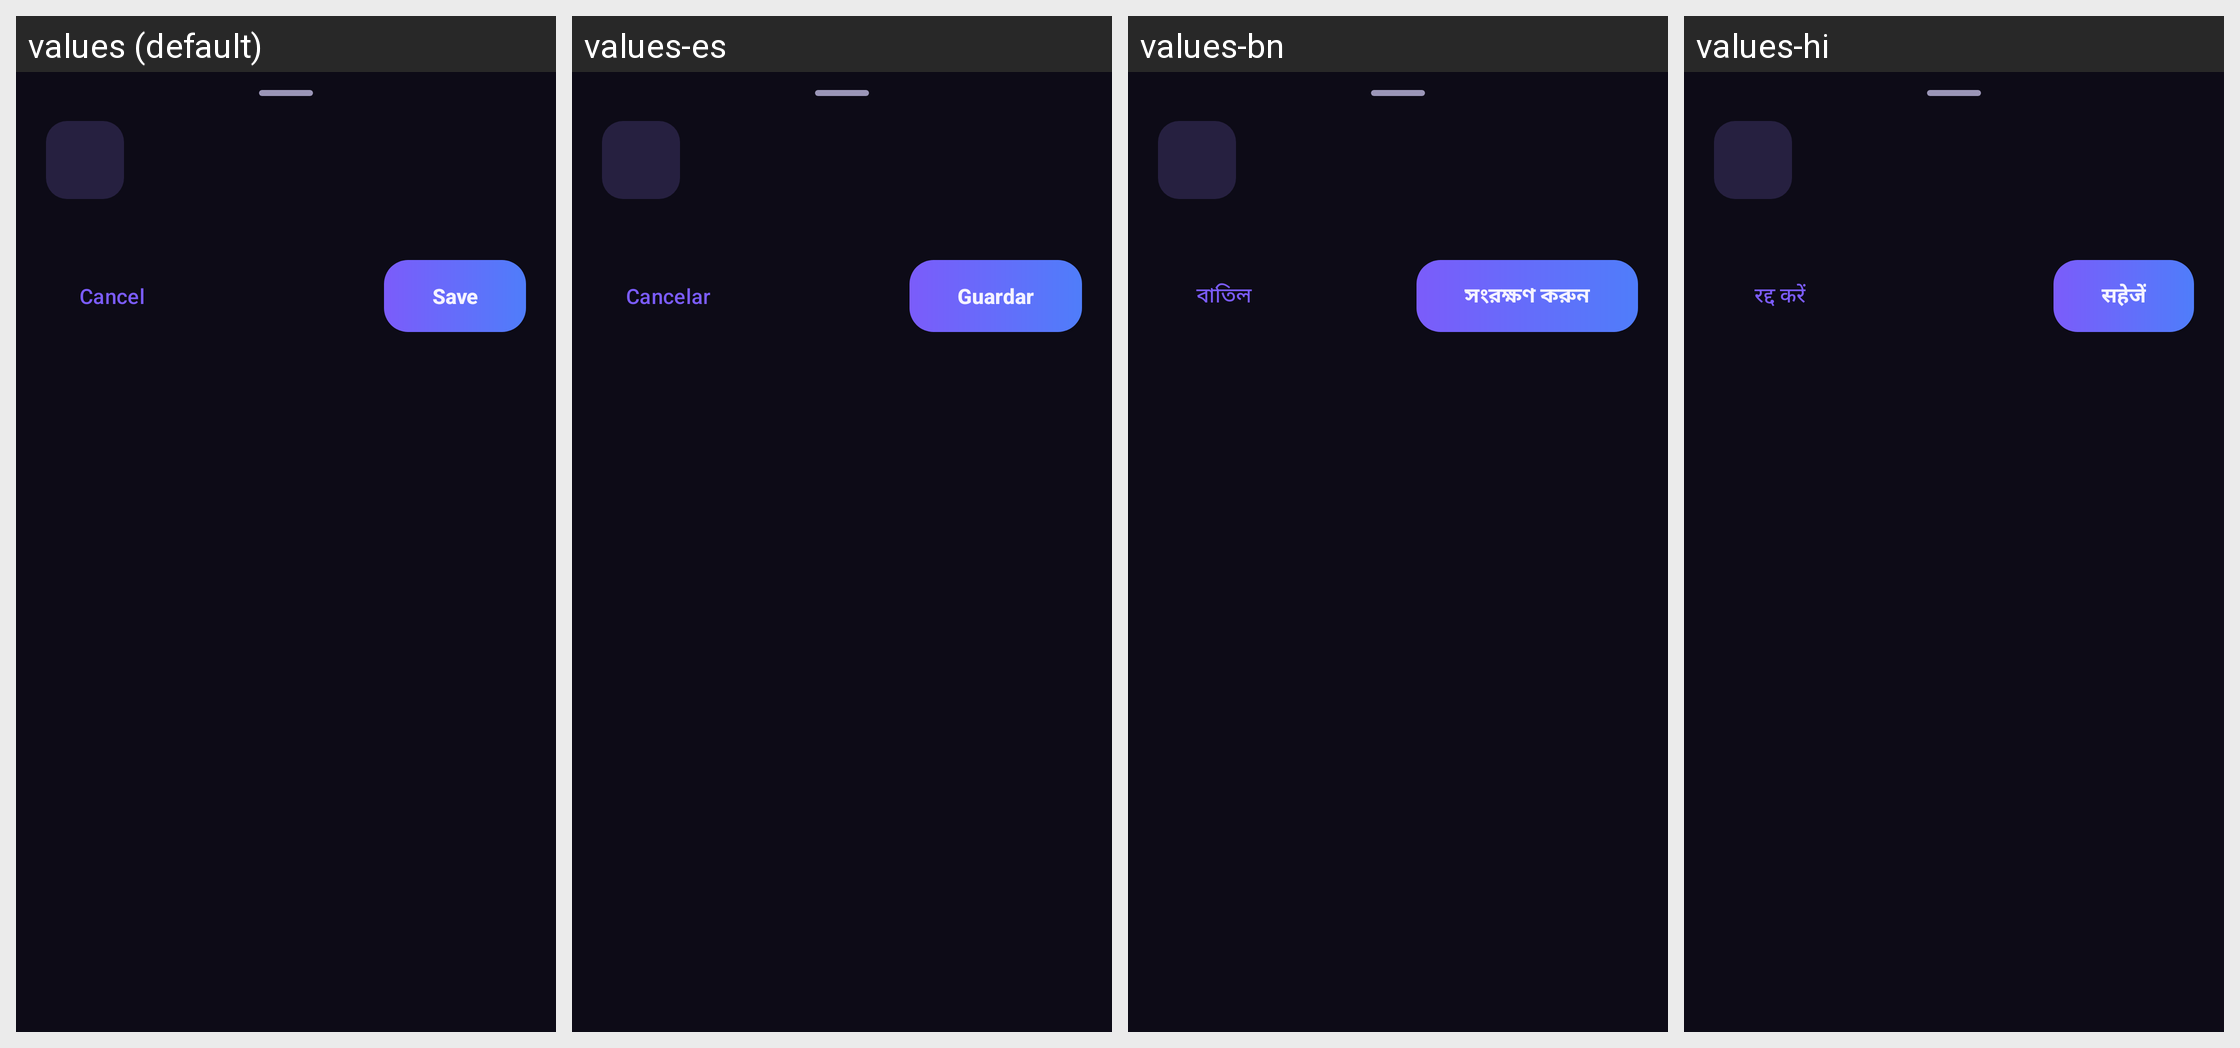

Locale-by-locale string values for the Android screen shown in this grid:
Android screen res/layout/dialog_manual_entry.xml rendered under 4 locales, left to right: values (default), values-es, values-bn, values-hi. Device: Nexus 5 (rendered at 1080×1920; each locale shown at half size, 540×960, under a caption strip naming it); theme Theme.AmneziaSimple.
Other locales in the repository, not shown: values-ar, values-fr, values-pt, values-ru, values-ur, values-zh.
Strings drawn on this screen, with the default value and each locale's value (text and hints the layout hard-codes, and strings that could not be matched under every locale, appear in the picture but are not listed):

action_cancel
  values: Cancel
  values-es: Cancelar
  values-bn: বাতিল
  values-hi: रद्द करें

action_save
  values: Save
  values-es: Guardar
  values-bn: সংরক্ষণ করুন
  values-hi: सहेजें
